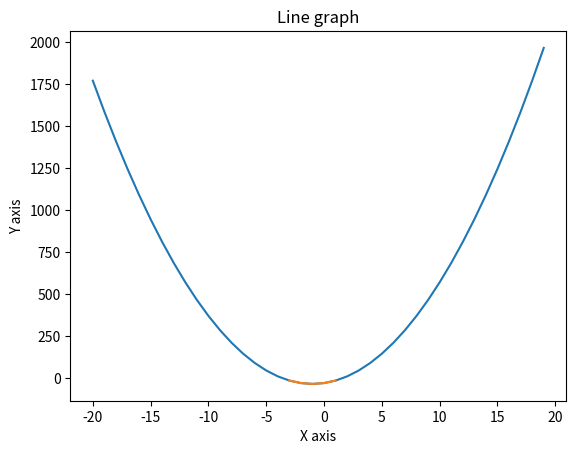

This figure's Python source:
# Задача 1. Постройте график функции 𝑓(𝑥)=5𝑥^2+10𝑥−30
# По графику определите, при каких значения x значение функции отрицательно.
import matplotlib.pyplot as plt

x = [x for x in range(-20, 20)]
y = [5 * i**2 + 10 * i - 30 for i in x ]
listX = []
listY = []
for i in range(len(y)):
    if y[i] < 0:
        listX.append(x[i])
        listY.append(y[i])  
plt.plot(x, y)
plt.plot(listX, listY)           
plt.title("Line graph")   
plt.ylabel('Y axis')   
plt.xlabel('X axis')   
plt.show()